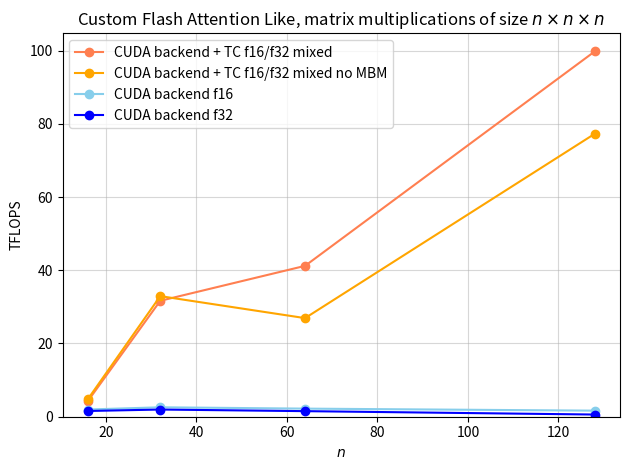

Reproduce this figure in Python.
import matplotlib.pyplot as plt
import numpy as np



def matmul():
    matmul_names = ["Baseline",
                    "Swizzling",
                    "Vectorized copies,\nglobal to shared",
                    "Double buffering",
                    "ldmatrix",
                    "Asynchronous copies,\n3-stage pipelining",
                    "Cublas"]
    matmul = [41.4235, 70.2043, 128.67, 163.375, 233.442, 252.367, 253.18]
    plt.axhline(312, color = "r")
    plt.legend(["Hardware limit"])
    bars = plt.bar(matmul_names, matmul, color='skyblue', edgecolor='black')
    # for bar in bars:
    #     bar.set_hatch("//")
    bars[-1].set_color("lightcoral")
    bars[-1].set_edgecolor("black")
    # plt.xlabel('Index', fontsize=14)
    plt.ylabel('TFLOPS', fontsize=14)
    plt.xticks(rotation=60)
    plt.yticks(fontsize=12)
    plt.grid(axis='y', linestyle='--', alpha=0.7)
    plt.tight_layout()
    plt.show()


def lud_like():
    blocks = 256*256
    ds = np.array([16, 32, 64, 128])
    time_tc_us = np.array([154, 451, 1797, 10113])
    time_us_f32 = np.array([3088, 4791, 7461, 47724])
    time_us_f16 = np.array([3057, 4471, 6873, 39440])
    # time_us_f32 = np.array([1046, 6680, 68845, 1407986])
    total_ops = blocks * (ds * ds * ds * 2 + ds * ds)

    tflops_tc = total_ops / (time_tc_us * 1_000_000)
    tflops_orig_f16 = total_ops / (time_us_f16 * 1_000_000)
    tflops_orig_f32 = total_ops / (time_us_f32 * 1_000_000)

    plt.plot(ds, tflops_tc, marker='o', linestyle='-', color='coral', label="CUDA backend + TC f16/f32 mixed")
    plt.plot(ds, tflops_orig_f16, marker='o', linestyle='-', color='skyblue', label="CUDA backend f16")
    plt.plot(ds, tflops_orig_f32, marker='o', linestyle='-', color='b', label="CUDA backend f32")
    plt.title("LUD like, matrix multiplications of size $n\\times n \\times n$")
    plt.xlabel("$n$")
    plt.ylabel("TFLOPS")
    # plt.xticks(range(len(time_tc_us)), labels=ds)
    plt.ylim(bottom=0)
    plt.grid(alpha=0.5)
    plt.legend()
    plt.tight_layout()
    plt.show()

def attention_like():
    blocks = 1024 * 256
    ds = np.array([16, 32, 64, 128])
    # Note size 128 does not fit in the k dimension
    ks = np.array([16, 32, 64, 64])
    time_tc_us_copy = np.array([214, 557, 3981, 11064])
    time_tc_us_no_copy = np.array([220, 528, 2555, 11608])
    time_tc_prot = np.array([167, 345, 1391, 5913])
    time_us_f32 = np.array([14100, 21990, 35660, 129815])
    time_us_f16 = np.array([12276, 17419, 25304, 151786])
    # NOTE: Below is with ks <= 64 and the above is ks < 128
    # time_us_f16

    tflops_tc_copy = blocks * (ds * ds * ks) * 2 / (time_tc_us_copy * 1_000_000)
    tflops_tc_no_copy = blocks * (ds * ds * ds) * 2 / (time_tc_us_no_copy * 1_000_000)
    tflops_tc_prot = blocks * (ds * ds * ds) * 2 / (time_tc_prot * 1_000_000)
    # NOTE these use k=128
    tflops_orig_f16 = blocks * (ds * ds * ds) * 2 / (time_us_f16 * 1_000_000)
    tflops_orig_f32 = blocks * (ds * ds * ds) * 2 / (time_us_f32 * 1_000_000)

    # plt.axhline(124, color="r", label="FlashAttention")
    plt.plot(ds, tflops_tc_copy, marker='o', linestyle='-', color='coral', label="CUDA backend + TC f16/f32 Futhark copy A")
    plt.plot(ds, tflops_tc_no_copy, marker='o', linestyle='-', color='red', label="CUDA backend + TC f16/f32 CuTe copy A")
    plt.plot(ds, tflops_tc_prot, marker='o', linestyle='-', color='g', label="Handwritten implementation using CuTe (without pipelining)")
    plt.plot(ds, tflops_orig_f16, marker='o', linestyle='-', color='skyblue', label="CUDA backend f16 Futhark copy A")
    plt.plot(ds, tflops_orig_f32, marker='o', linestyle='-', color='b', label="CUDA backend f32 Futhark copy A")
    plt.title("Flash Attention Like, matrix multiplications of size $n\\times n \\times k$")
    plt.xlabel("$n$")
    plt.ylabel("TFLOPS")
    #plt.xticks(range(len(time_tc_us)), labels=ds)
    plt.ylim(bottom=0)
    plt.grid(alpha=0.5)
    plt.legend()
    plt.tight_layout()
    plt.show()

def custom_attention():
    blocks = 100_000
    ds = np.array([16, 32, 64, 128])
    time_tc_us = np.array([382, 414, 2545, 8410])
    time_tc_no_mbm_us = np.array([341, 398, 3894, 10858])
    time_us_f16 = np.array([833, 5088, 47410, 505696])
    time_us_f32 = np.array([1046, 6680, 68845, 1407986])

    tflops_tc = blocks * (ds ** 3) * 2 * 2 / (time_tc_us * 1_000_000)
    tflops_tc_no_mbm = blocks * (ds ** 3) * 2 * 2 / (time_tc_no_mbm_us * 1_000_000)
    tflops_orig_f16 = blocks * (ds ** 3) * 2 * 2 / (time_us_f16 * 1_000_000)
    tflops_orig_f32 = blocks * (ds ** 3) * 2 * 2 / (time_us_f32 * 1_000_000)

    # plt.axhline(124, color="r", label="FlashAttention")
    plt.plot(ds, tflops_tc, marker='o', linestyle='-', color='coral', label="CUDA backend + TC f16/f32 mixed")
    plt.plot(ds, tflops_tc_no_mbm, marker='o', linestyle='-', color='orange', label="CUDA backend + TC f16/f32 mixed no MBM")
    plt.plot(ds, tflops_orig_f16, marker='o', linestyle='-', color='skyblue', label="CUDA backend f16")
    plt.plot(ds, tflops_orig_f32, marker='o', linestyle='-', color='b', label="CUDA backend f32")
    # plt.axhline(124, color="magenta", label="Flash Attention 1")
    plt.title("Custom Flash Attention Like, matrix multiplications of size $n\\times n \\times n$")
    plt.xlabel("$n$")
    plt.ylabel("TFLOPS")
    # plt.xticks(range(len(time_tc_us)), labels=ds)
    plt.ylim(bottom=0)
    plt.grid(alpha=0.5)
    plt.legend()
    plt.tight_layout()
    plt.show()

def batched_mmm():
    blocks = 32768
    ds = np.array([16, 32, 64, 128])
    time_tc_us = np.array([75, 215, 819, 3107])
    time_tc_prot = np.array([53, 199, 776, 3056])
    time_us_f16 = np.array([4142, 6314, 9889, 60877])
    time_us_f32 = np.array([4006, 7055, 12238, 71678])

    tflops_tc = blocks * (ds ** 3) * 2 / (time_tc_us * 1_000_000)
    tflops_tc_prot = blocks * (ds ** 3) * 2 / (time_tc_prot * 1_000_000)
    tflops_orig_f16 = blocks * (ds ** 3) * 2 / (time_us_f16 * 1_000_000)
    tflops_orig_f32 = blocks * (ds ** 3) * 2 / (time_us_f32 * 1_000_000)

    # plt.axhline(124, color="r", label="FlashAttention")
    plt.plot(ds, tflops_tc, marker='o', linestyle='-', color='coral', label="CUDA backend + TC f16/f32 mixed")
    plt.plot(ds, tflops_tc_prot, marker='o', linestyle='-', color='g', label="Handwritten implementation using CuTe (without pipelining)")
    plt.plot(ds, tflops_orig_f16, marker='o', linestyle='-', color='skyblue', label="CUDA backend f16")
    plt.plot(ds, tflops_orig_f32, marker='o', linestyle='-', color='b', label="CUDA backend f32")
    plt.title("Batched Matrix Multiplication, matrix multiplications of size $n\\times n \\times n$")
    plt.xlabel("$n$")
    plt.ylabel("TFLOPS")
    # plt.xticks(range(len(time_tc_us)), labels=ds)
    plt.ylim(bottom=0)
    plt.grid(alpha=0.5)
    plt.legend()
    plt.tight_layout()
    plt.show()


def large_mmm():
    ds = np.array([1024, 2048, 4096, 8192])
    time_tc_us = np.array([169, 921, 6036, 45527])
    time_us_f16 = np.array([284, 1821, 14366, 117299])
    time_us_f32 = np.array([348, 2470, 21387, 176368])
    total_ops = ds ** 3 * 2
    tflops_tc = total_ops / (time_tc_us * 1_000_000)
    tflops_orig_f16 = total_ops / (time_us_f16 * 1_000_000)
    tflops_orig_f32 = total_ops / (time_us_f32 * 1_000_000)

    tflops_cute = [108.73,
                   187.55,
                   252.37,
                   238.49,
                   ]

    plt.plot(ds, tflops_tc, marker='o', linestyle='-', color='coral', label="CUDA backend + TC f16/f32 mixed")
    plt.plot(ds, tflops_orig_f16, marker='o', linestyle='-', color='skyblue', label="CUDA backend f16")
    # plt.plot(ds, tflops_cute, marker='o', linestyle='-', color='g', label="Handwritten implementation using CuTe")
    plt.plot(ds, tflops_orig_f32, marker='o', linestyle='-', color='b', label="CUDA backend f32")
    plt.title("Large Matrix Multiplication of size $n\\times n \\times n$")
    plt.xlabel("$n$")
    plt.ylabel("TFLOPS")
    # plt.xticks(range(len(time_tc_us)), labels=labels, rotation=45)
    plt.ylim(bottom=0)
    plt.grid(alpha=0.5)
    plt.legend()
    plt.tight_layout()
    plt.show()


def prot_mmm1():
    ds = np.array([1024, 2048, 4096, 8192])
    tflops_pure = [54.96,
                   133.07,
                   170.22,
                   160.32,
                   ]
    tflops_cute = [108.73,
                   187.55,
                   252.37,
                   238.49,
                   ]
    tflops_cublas = [79.98,
                     198.84,
                     253.18,
                     253.50,
                     ]

    plt.axhline(312, color="r", label="Hardware limit")
    plt.plot(ds, tflops_pure, marker='o', linestyle='-', color='lime', label="Pure CUDA")
    plt.plot(ds, tflops_cute, marker='o', linestyle='-', color='green', label="Using CuTe building blocks")
    plt.plot(ds, tflops_cublas, marker='o', linestyle='-', color='darkviolet', label="Cublas")
    plt.title("Matrix Multiplication of size $n\\times n \\times n$")
    plt.xlabel("$n$")
    plt.ylabel("TFLOPS")
    # plt.xticks(range(len(time_tc_us)), labels=labels, rotation=45)
    plt.ylim(bottom=0)
    plt.grid(alpha=0.5)
    plt.legend()
    plt.tight_layout()
    plt.show()

def prot_mmm2():
    ds = np.array([1024, 2048, 4096, 8192])
    tflops_pure = [135.33,
                   157.45,
                   170.22,
                   174.03,
                   ]
    tflops_cute = [204.16,
                   231.18,
                   252.37,
                   263.41,
                   ]
    tflops_cublas = [217.12,
                     234.42,
                     253.18,
                     259.99,
                     ]
    plt.axhline(312, color="r", label="Hardware limit")
    plt.plot(ds, tflops_pure, marker='o', linestyle='-', color='lime', label="Pure CUDA")
    plt.plot(ds, tflops_cute, marker='o', linestyle='-', color='green', label="Using CuTe building blocks")
    plt.plot(ds, tflops_cublas, marker='o', linestyle='-', color='darkviolet', label="Cublas")
    plt.title("Matrix Multiplication of size $4096\\times 4096 \\times k$")
    plt.xlabel("$k$")
    plt.ylabel("TFLOPS")
    # plt.xticks(range(len(time_tc_us)), labels=labels, rotation=45)
    plt.ylim(bottom=0)
    plt.grid(alpha=0.5)
    plt.legend()
    plt.tight_layout()
    plt.show()

# matmul()
# lud_like()
#attention_like()
custom_attention()
# batched_mmm()
# large_mmm()
# prot_mmm1()
# prot_mmm2()
